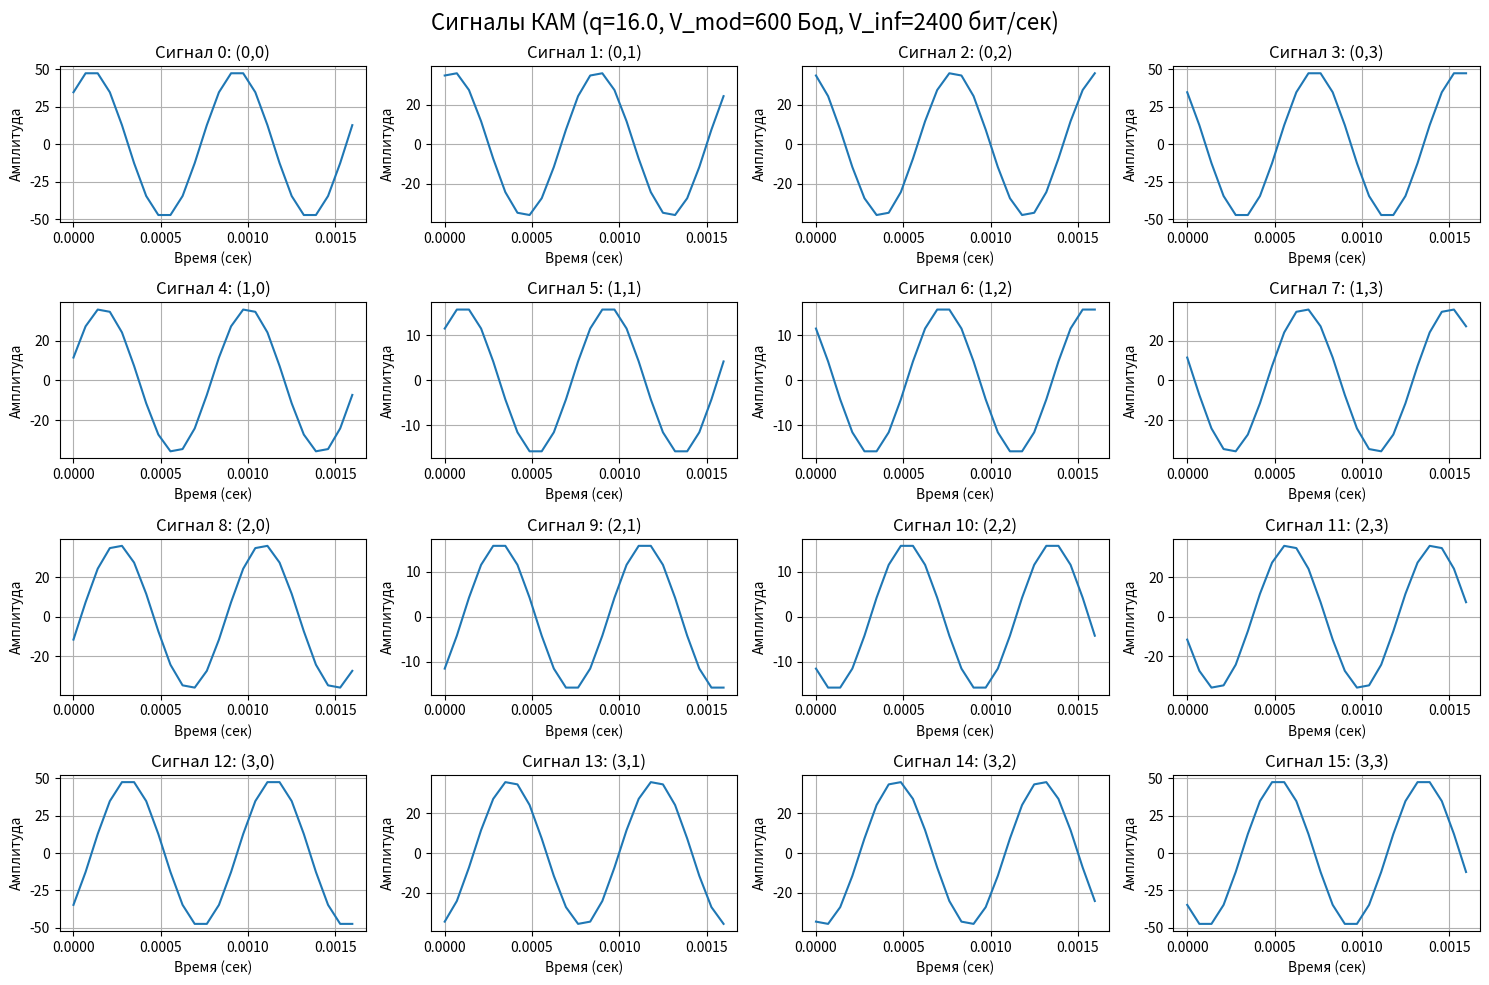

Write Python code to recreate this figure.
import math
import numpy as np
import matplotlib.pyplot as plt

def count_T(V_mod: int) -> float:
    return 1 / V_mod

def count_q(V_inf: int, T: float) -> float:
    log_q = V_inf * T
    return 2 ** log_q

def create_i_pairs(q: float) -> list[tuple]:
    length = int(math.sqrt(q))
    result = []
    for i in range(length):
        for j in range(length):
            result.append((i, j))
    return result

def count_si_values(i_pair: tuple, q: float, A: float = 1.0) -> tuple:
    i_1, i_2 = i_pair
    si_1 = A * (1 - (2 * i_1) / (math.sqrt(q) - 1))
    si_2 = A * (1 - (2 * i_2) / (math.sqrt(q) - 1))
    return si_1, si_2

def calculate_signal(s_i: tuple, T: float, f_0: int, t: np.ndarray) -> np.ndarray:
    si_1, si_2 = s_i
    signal = (si_1 * math.sqrt(2 / T) * np.cos(2 * math.pi * f_0 * t) +
              si_2 * math.sqrt(2 / T) * np.sin(2 * math.pi * f_0 * t))
    return signal

def calculate_energy_numerical(signal: np.ndarray, dt: float):
    return np.sum(signal ** 2) * dt

if __name__ == '__main__':
    f_0 = 1200  # Hz
    V_mod = 600  # Baud
    V_inf = 2400  # bit/sec

    A = 1.0  # Амплитуда
    Ns = 12  # Количество samples на период несущей

    # Вычисление основных параметров
    T = count_T(V_mod)
    q = count_q(V_inf, T)

    # Дискретизация времени
    dt = 1 / (f_0 * Ns)
    t = np.arange(0, T, dt)

    print(f"Скорость модуляции V_mod: {V_mod} Бод")
    print(f"Информационная скорость V_inf: {V_inf} бит/сек")
    print(f"Период сигнала T: {T:.6f} сек")
    print(f"Количество сигналов q: {q}")
    print(f"Количество отсчетов на период: {len(t)}")
    print(f"Шаг дискретизации dt: {dt:.6f} сек")

    i_pairs = create_i_pairs(q)
    print(f"\nПары (i1, i2): {i_pairs}")

    print("\nАНАЛИТИЧЕСКИЕ ВЫРАЖЕНИЯ:")
    for i, pair in enumerate(i_pairs):
        s_i = count_si_values(pair, q, A)
        print(f"Сигнал {i}: s(t) = {s_i[0]:.3f}·√(2/T)·cos(2π·{f_0}·t) + {s_i[1]:.3f}·√(2/T)·sin(2π·{f_0}·t)")

    print("\nЭНЕРГИИ СИГНАЛОВ (численный расчет):")
    numerical_energies = []
    signals = []
    for i, pair in enumerate(i_pairs):
        s_i = count_si_values(pair, q, A)
        signal = calculate_signal(s_i, T, f_0, t)
        signals.append(signal)
        energy_numerical = calculate_energy_numerical(signal, dt)
        numerical_energies.append(energy_numerical)
        print(f"Сигнал {i} ({pair}): E = {energy_numerical:.3f}")

    fig, axes = plt.subplots(4, 4, figsize=(15, 10))
    fig.suptitle(f'Сигналы КАМ (q={q}, V_mod={V_mod} Бод, V_inf={V_inf} бит/сек)', fontsize=16)

    for i, pair in enumerate(i_pairs):
        row = i // 4
        col = i % 4
        axes[row, col].plot(t, signals[i])
        axes[row, col].set_title(f'Сигнал {i}: ({pair[0]},{pair[1]})')
        axes[row, col].set_xlabel('Время (сек)')
        axes[row, col].set_ylabel('Амплитуда')
        axes[row, col].grid(True)

    plt.tight_layout()
    plt.show() 